Run: headless pygame with SDL's dummy video driver; simulated clock (each Clock.tick advances the game by its frame time, no real sleeping); random seed 0; keys injected as events and as key.get_pressed() state; no mouse input.
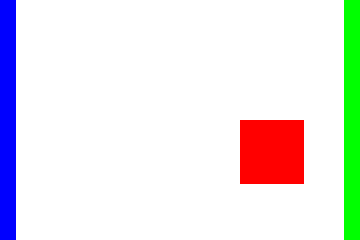
Frame 1 of 4 · flips 1–60 · no input
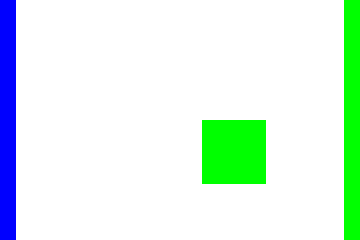
Frame 2 of 4 · flips 61–180 · tapped SPACE, RETURN · held RIGHT (→), D
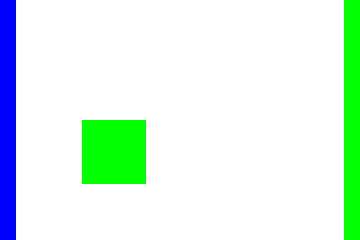
Frame 3 of 4 · flips 181–300 · held DOWN (↓), S
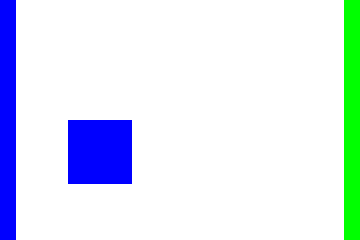
Frame 4 of 4 · flips 301–420 · held LEFT (←), A, UP (↑), W

The pygame program that drew these frames:

import pygame, random
pygame.init()
pygame.font.init()


COLORS = ((255, 0, 0), (0, 255, 0), (0, 0, 255))

screen = pygame.display.set_mode((360, 240))

target = pygame.Rect((180, 120), (64, 64))
right_border = pygame.Rect((344, 0), (16, 240))
left_border = pygame.Rect((0, 0), (16, 240))

color = 0
clock = pygame.time.Clock()
score = 0
velocity = 1

while True:
    clock.tick(30)
    
    screen.fill((255, 255, 255))
    for event in pygame.event.get():
            if event.type == pygame.KEYDOWN:
                if event.key == pygame.K_ESCAPE:
                    quit()
                elif event.key == pygame.K_KP_PLUS:
                    velocity += 1
                elif event.key == pygame.K_KP_MINUS:
                    velocity -= 1

    if target.colliderect(right_border):
        velocity *= -1
        color = 1
    elif target.colliderect(left_border):
        velocity *= -1
        color = 2
    
    target.move_ip(velocity, 0)
    pygame.draw.rect(screen, COLORS[color], target)
    pygame.draw.rect(screen, COLORS[1], right_border)
    pygame.draw.rect(screen, COLORS[2], left_border)
    
    
    pygame.display.update()
